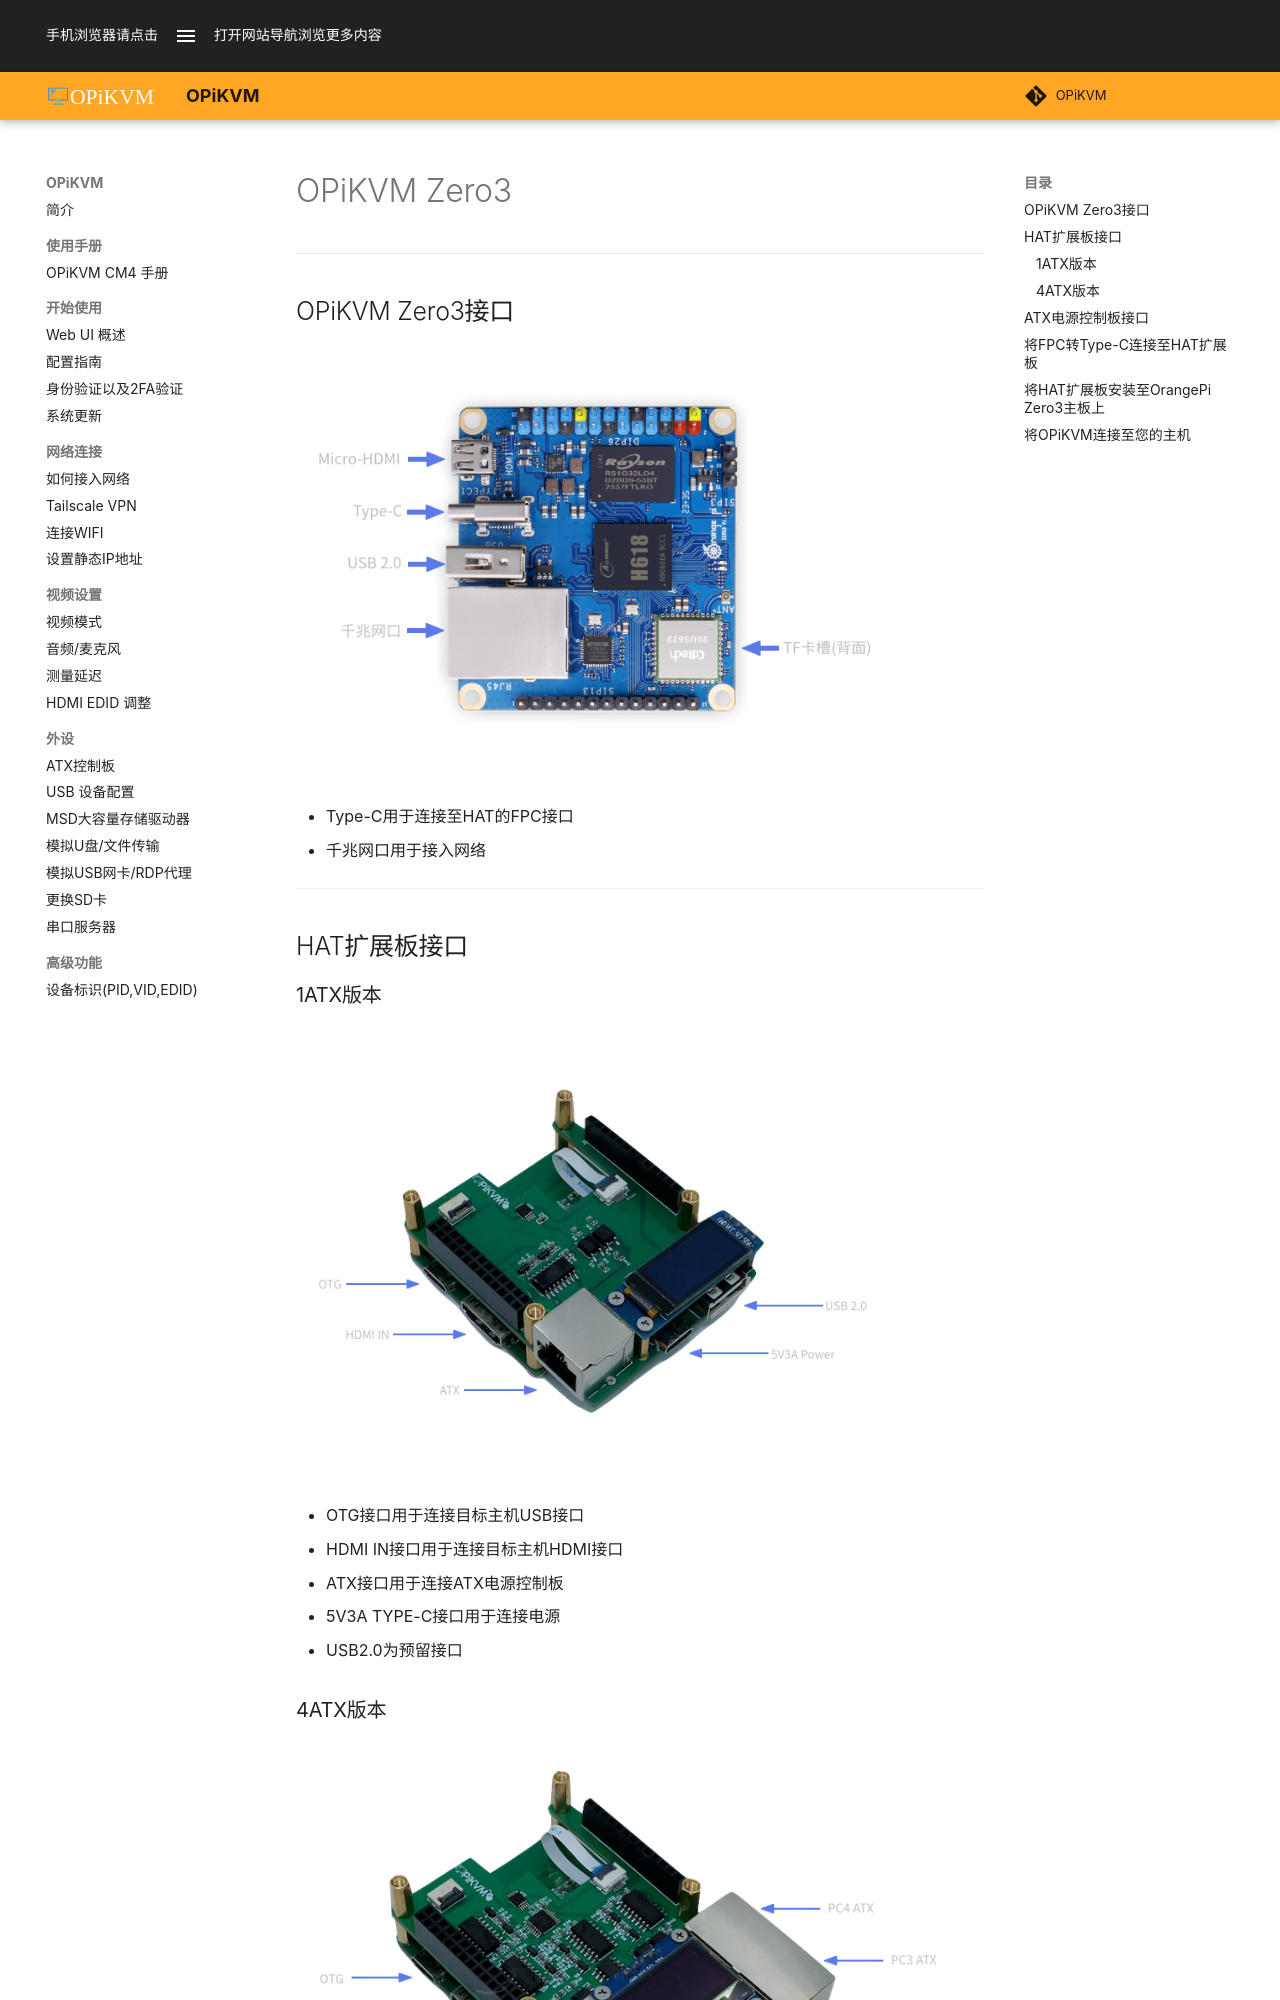

repository: OPiKVM/opikvm · page: wire_zero3/index.html · generator: mkdocs

# OPiKVM Zero3

-----

## OPiKVM Zero3接口

![zero3](img/wire/zero3.png){:width="600px" .off-glb}

- Type-C用于连接至HAT的FPC接口
- 千兆网口用于接入网络

-----

## HAT扩展板接口

### 1ATX版本

![1atx_pcb](img/wire/1atx_pcb.png){:width="600px" .off-glb}

- OTG接口用于连接目标主机USB接口
- HDMI IN接口用于连接目标主机HDMI接口
- ATX接口用于连接ATX电源控制板
- 5V3A TYPE-C接口用于连接电源
- USB2.0为预留接口
